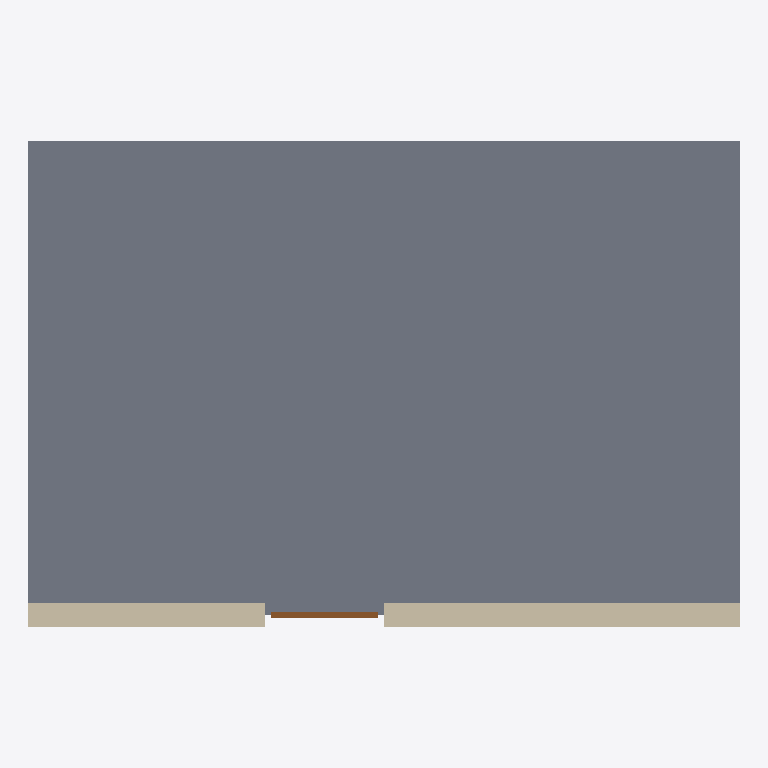
Plan cut of the same IFC building model at storey 'Ground Floor' (level 0.00 m, cut at 1.40 m), seen from above with north up, elements coloured by IFC class (only those large enough to see are counted): 1 slab (grey), 1 wall (beige), 1 door (brown). Cut surfaces are drawn darker.
Extent 6.0 m × 4.1 m × 4.0 m (x, y, z). Storeys (2): Ground Floor at 0.00 m; Upper Floor at 3.50 m. Elements (4): 1 IfcBuildingElementProxy, 1 IfcDoor, 1 IfcSlab, 1 IfcWall.

HEADER;
FILE_DESCRIPTION(('ViewDefinition [ReferenceView_V1.2]'),'2;1');
FILE_NAME('small-ifc4-mm.ifc','2026-01-01T00:00:00',('Arcus Tests'),('Arcus'),'hand written','hand written','');
FILE_SCHEMA(('IFC4'));
ENDSEC;
DATA;
#10=IFCPROJECT('0ArcusFixturesProj0001',$,'Hand Project',$,$,$,$,(#6),#3);
#12=IFCSITE('0ArcusFixturesSite0001',$,'Site',$,$,#11,$,$,.ELEMENT.,$,$,$,$,$);
#14=IFCBUILDING('0ArcusFixturesBldg0001',$,'Building',$,$,#13,$,$,.ELEMENT.,$,$,$);
#16=IFCBUILDINGSTOREY('0ArcusFixturesStor0001',$,'Ground Floor',$,$,#15,$,$,.ELEMENT.,0.0);
#20=IFCBUILDINGSTOREY('0ArcusFixturesStor0002',$,'Upper Floor',$,$,#19,$,$,.ELEMENT.,3500.0);
#89=IFCSLAB('0ArcusFixturesSlab0001',$,'Ground Slab',$,$,#88,#87,$,.FLOOR.);
#44=IFCWALL('0ArcusFixturesWall0001',$,'South Wall',$,$,#32,#43,'W-7',.STANDARD.);
#75=IFCDOOR('0ArcusFixturesDoor0001',$,'Entrance',$,$,#70,#74,'D-1',2100.0,900.0,.DOOR.,.SINGLE_SWING_LEFT.,$);
ENDSEC;
